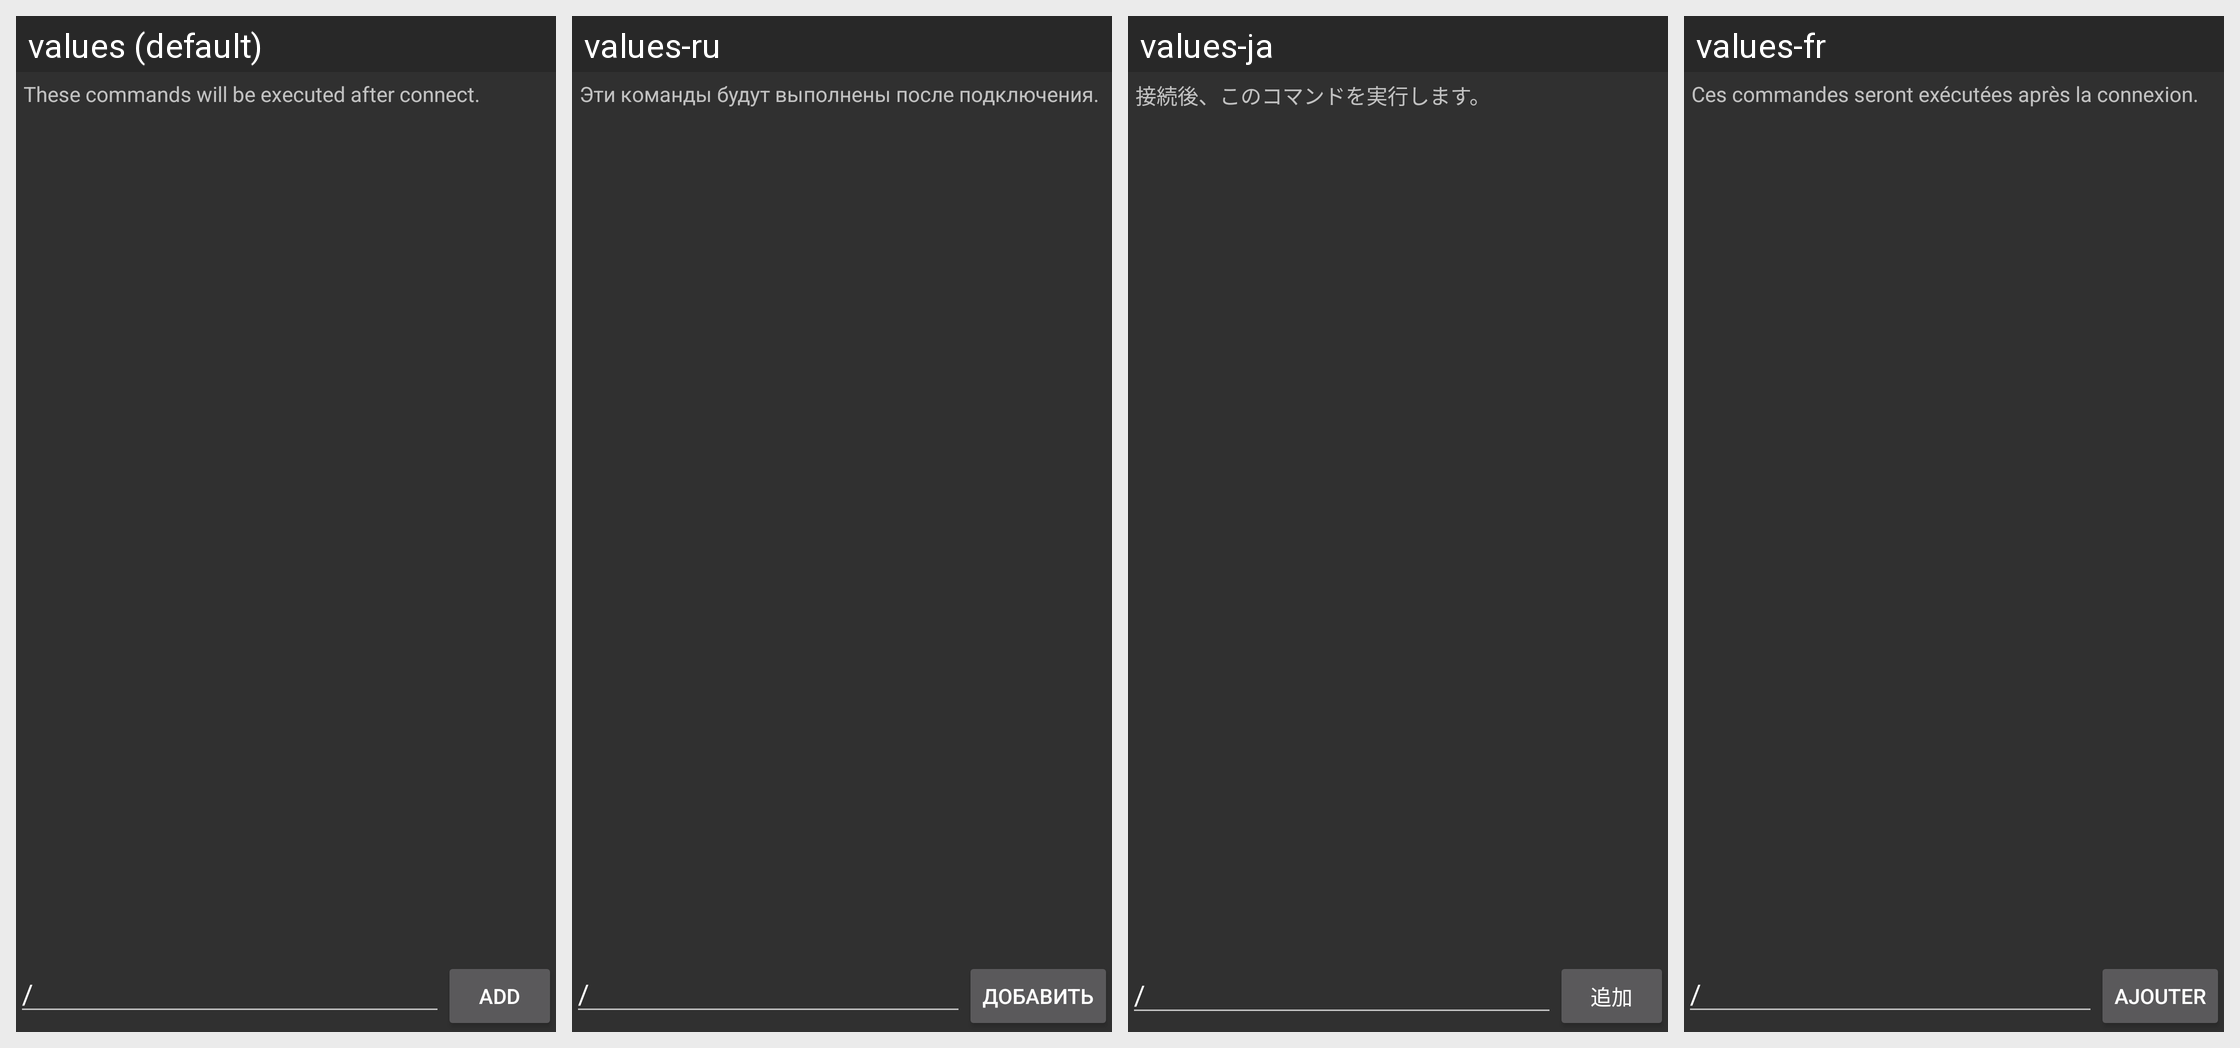

For this localized Android screen grid, give each drawn string resource with its value in every locale shown.
Android screen res/layout/commandadd.xml rendered under 4 locales, left to right: values (default), values-ru, values-ja, values-fr. Device: Nexus 5 (rendered at 1080×1920; each locale shown at half size, 540×960, under a caption strip naming it); theme AppTheme.
Other locales in the repository, not shown: values-da, values-de, values-es, values-fi, values-it, values-pl.
Strings drawn on this screen, with the default value and each locale's value (text and hints the layout hard-codes, and strings that could not be matched under every locale, appear in the picture but are not listed):

command_add_description
  values: These commands will be executed after connect.
  values-ru: Эти команды будут выполнены после подключения.
  values-ja: 接続後、このコマンドを実行します。
  values-fr: Ces commandes seront exécutées après la connexion.

action_add
  values: Add
  values-ru: Добавить
  values-ja: 追加
  values-fr: Ajouter
